Labelled photos from "data", an image-classification folder in gabrielaiji/deep_learning. The possible labels are: acier, combat, dragon, eau, feu, glace, insecte, normal, plante, poison, psy, roche, sol, spectre, tenebres, électrique.

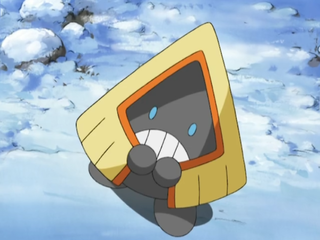
Label: glace

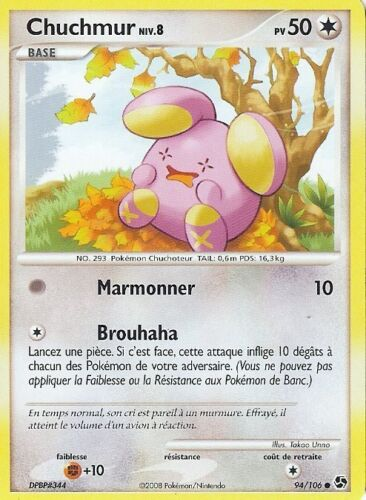
Label: normal

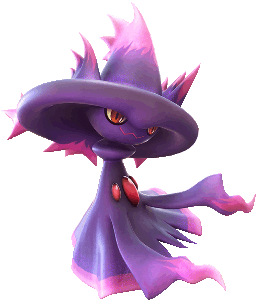
Label: spectre

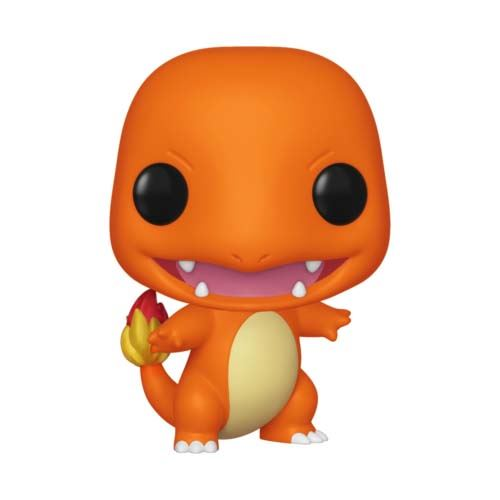
Label: feu

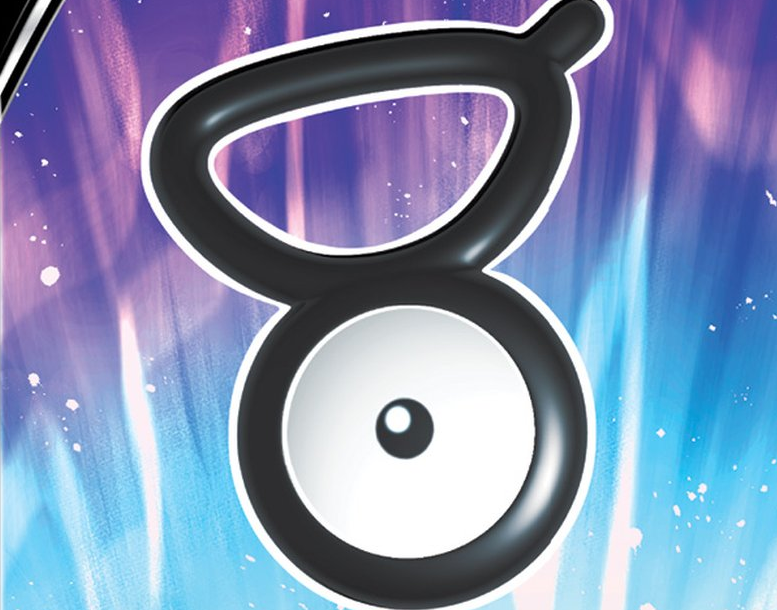
Label: psy

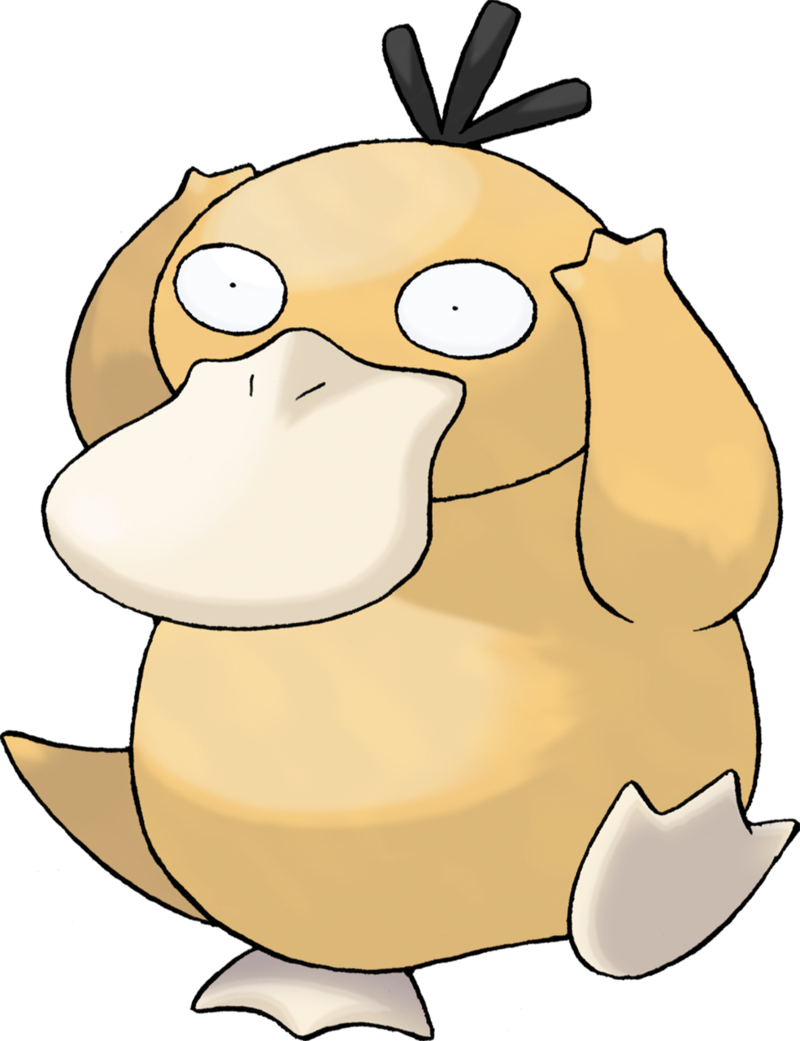
Label: eau
